Run: headless pygame with SDL's dummy video driver; simulated clock (each Clock.tick advances the game by its frame time, no real sleeping); random seed 0; keys injected as events and as key.get_pressed() state; no mouse input.
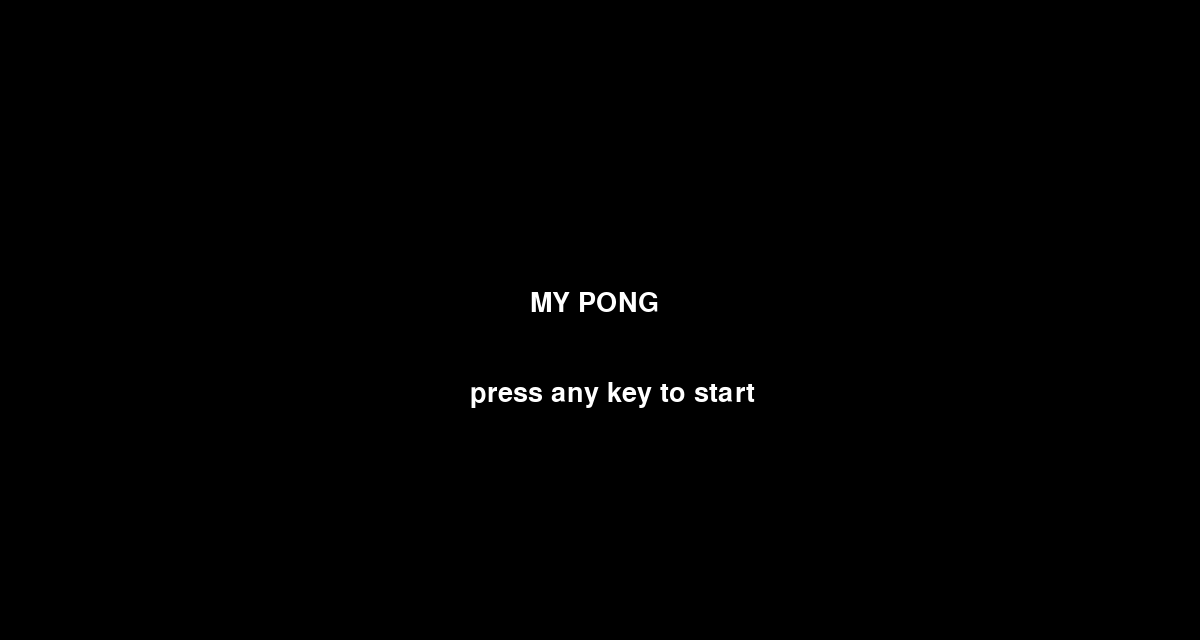
Frame 1 of 2 · flips 1–60 · no input
Frame 2 of 2 · flips 61–180 · tapped SPACE, RETURN · held RIGHT (→), D (game ended) · screen unchanged from frame 1, image omitted

The pygame program that drew these frames:

import pygame
from pygame.locals import *
from sys import *
import math

WIDTH = 1200
HEIGHT = 640
PADDLEW = 20
PADDLEH = 80
BALLSPEED = 300
PADDLESPEED = 500
BORDERMARGIN = 50


def waitForKeyPress():
    for event in pygame.event.get(QUIT):  # get all the QUIT events
        pygame.quit()
        exit()
    for event in pygame.event.get(KEYUP):  # get all the KEYUP events
        if event.key == K_ESCAPE:
            pygame.quit()
            exit()
        else:
            return event.key
    return None


def init():
    global Screen, Font

    pygame.init()
    Screen = pygame.display.set_mode((WIDTH, HEIGHT), 0, 32)
    pygame.display.set_caption('Pong')

    Font = pygame.font.SysFont("freesansbold", 40)
    Logo = Font.render("MY PONG", True, (255, 255, 255))
    msg = Font.render("press any key to start", True, (255, 255, 255))
    Screen.blit(Logo, (WIDTH / 2 - 70., HEIGHT / 2 - 30.))
    Screen.blit(msg, (WIDTH / 2 - 130., HEIGHT / 2 + 60.))

    while waitForKeyPress() == None:
        pygame.display.update()




def main():
    global Background, Paddle1, Paddle2, PaddleLoc, BallLoc, PlayerDirection, BallVelocity, Scores

    init()

    while True:  # Game Loop

        pygame.quit()
        exit()

        pygame.display.update()


if __name__ == '__main__':
    main()
